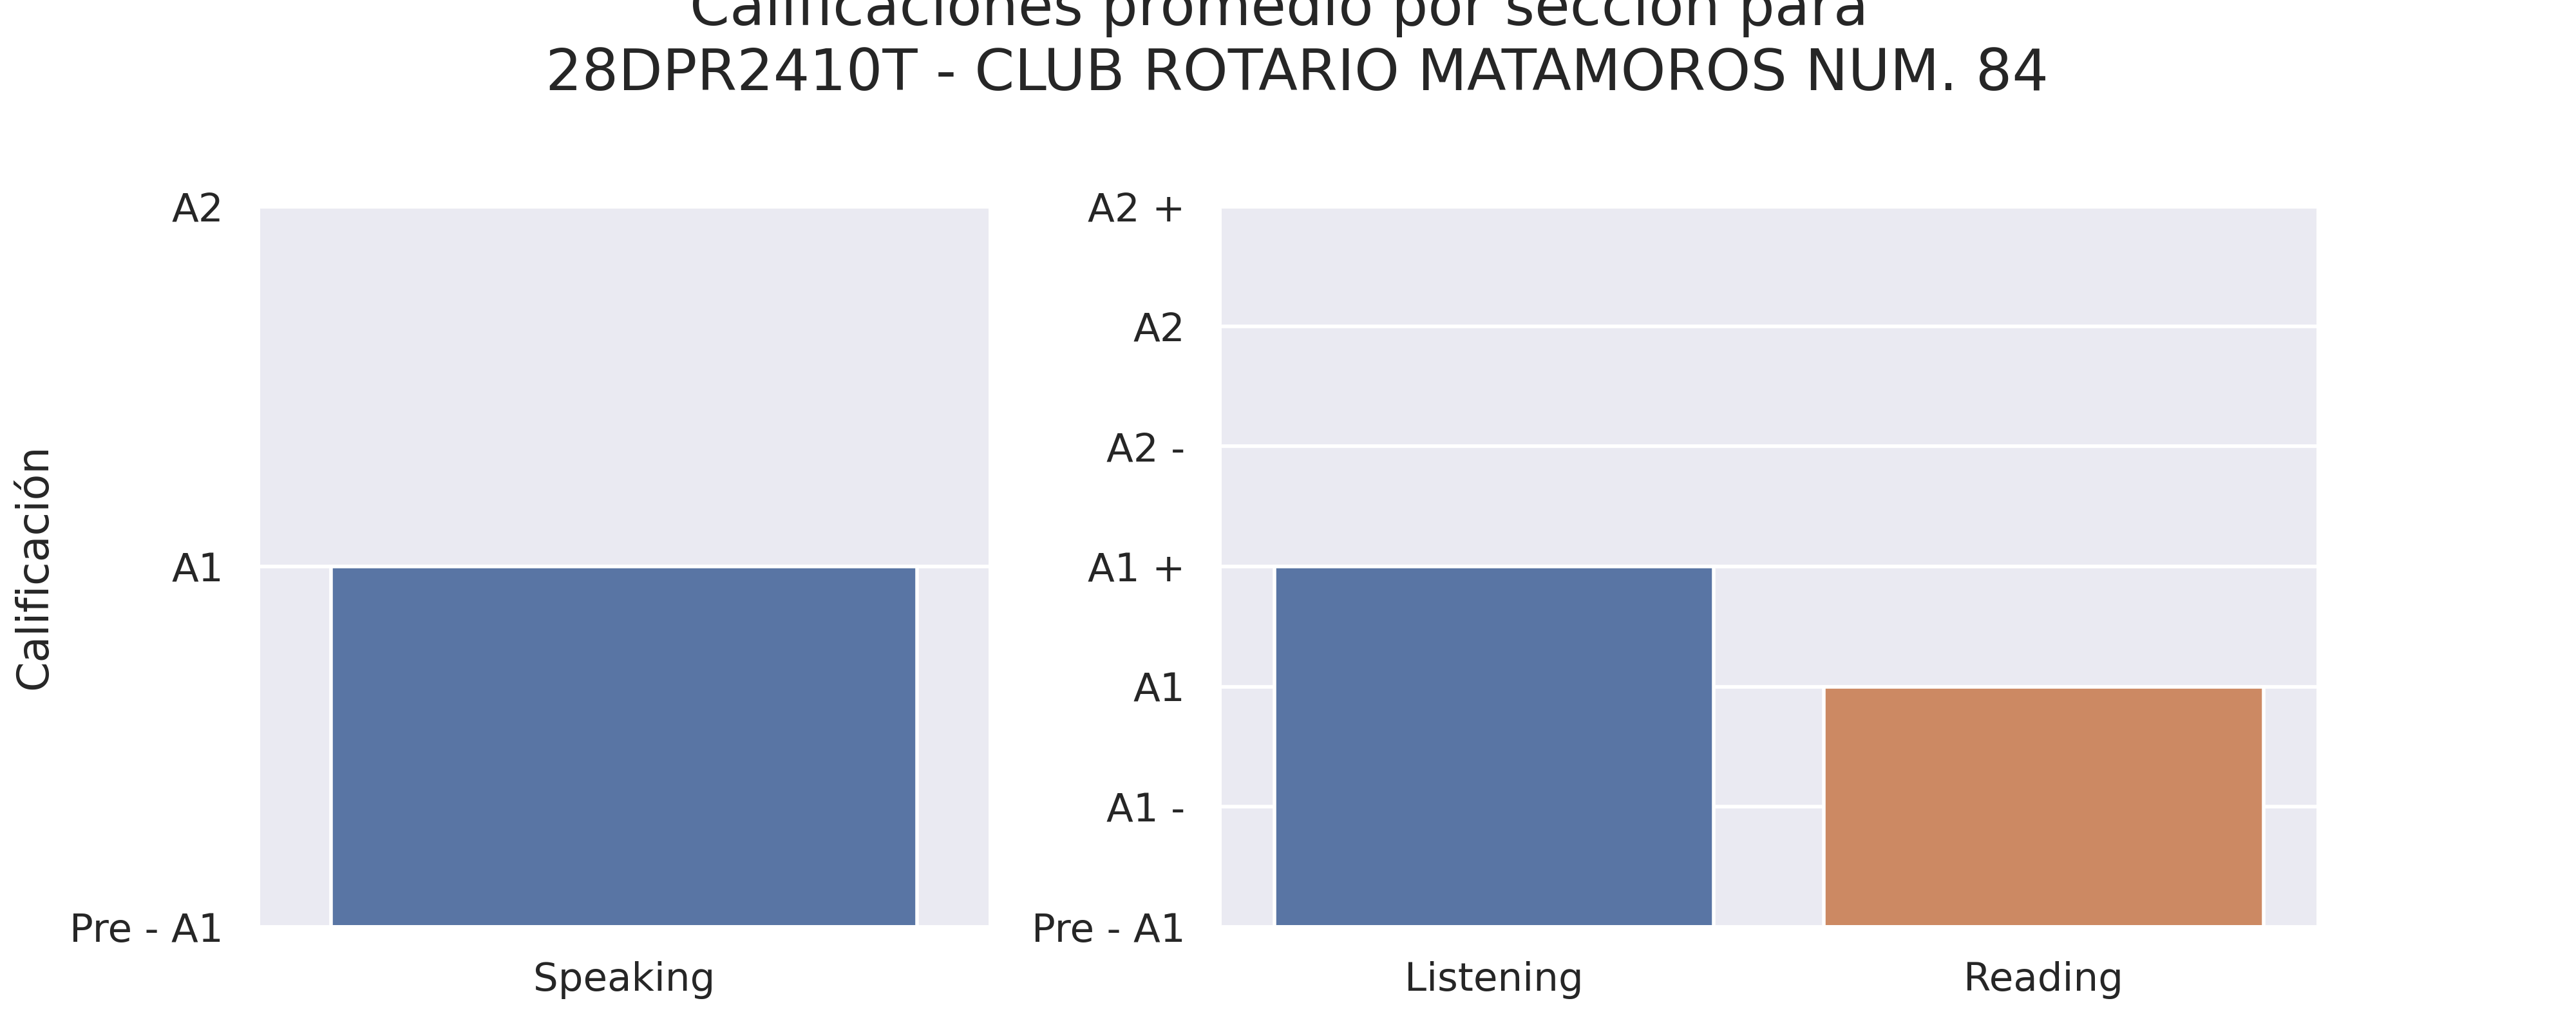

Source data for this figure (header and first rows):
Seccion, Calificacion
Speaking, A1
Listening, A1 +
Reading, A1
